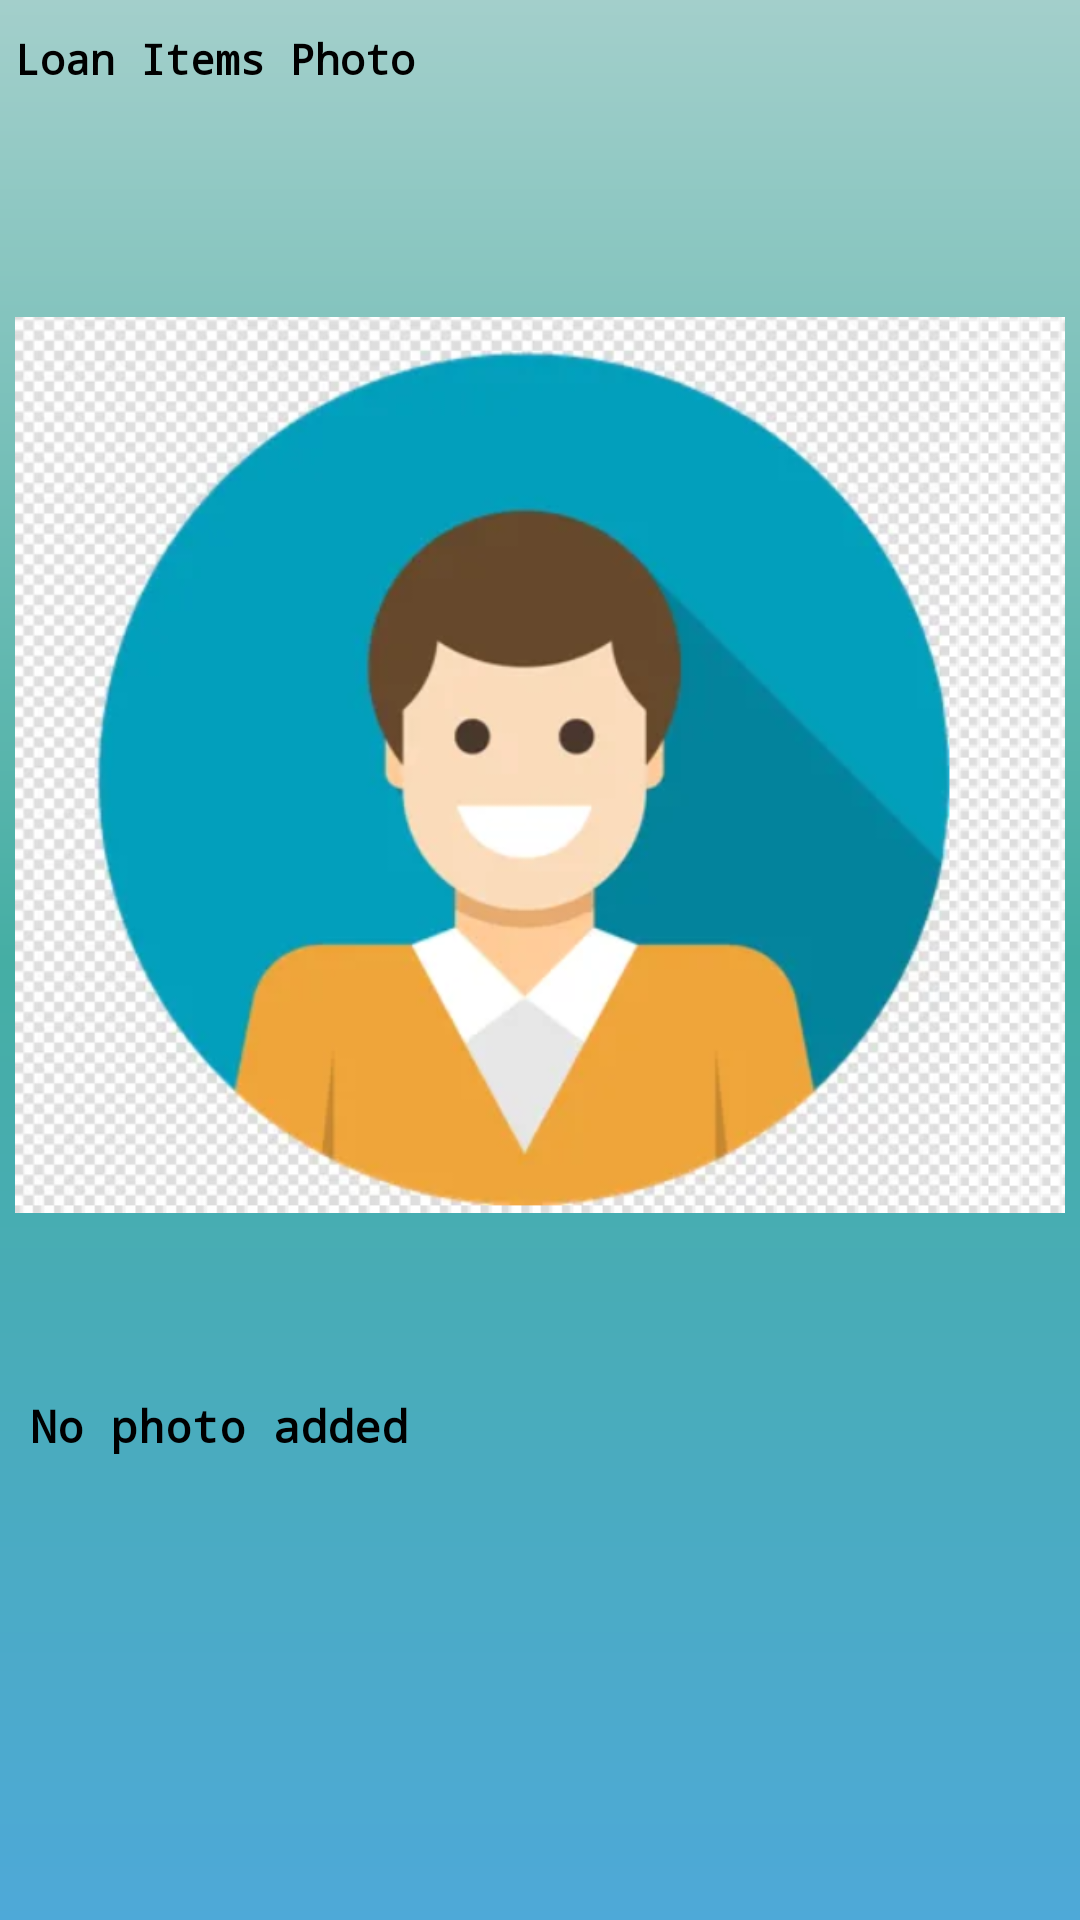

Reconstruct the res/layout file that produces this screen, plus the resources it refers to.
<!-- AndroidManifest.xml: application theme Theme.LoginUI -->
<!-- res/layout/dj_loan_application_items_photo_dialog.xml -->
<?xml version="1.0" encoding="utf-8"?>
<androidx.core.widget.NestedScrollView xmlns:android="http://schemas.android.com/apk/res/android"
    xmlns:app="http://schemas.android.com/apk/res-auto"
    xmlns:tools="http://schemas.android.com/tools"
    android:id="@+id/dj_manage_gold_rate_page"
    android:layout_width="match_parent"
    android:background="@drawable/side_nav_bar"
    android:layout_height="match_parent">

    <FrameLayout
        android:layout_width="match_parent"
        android:layout_height="wrap_content">
        <LinearLayout
            android:id="@+id/container"
            android:layout_width="match_parent"
            android:layout_height="match_parent"
            android:layout_marginLeft="5dp"
            android:layout_marginTop="5dp"
            android:layout_marginRight="5dp"
            android:animateLayoutChanges="true"
            android:orientation="vertical">

            <LinearLayout
                android:layout_width="match_parent"
                android:layout_height="40dp"
                android:layout_marginTop="5dp"
                android:orientation="horizontal"
                android:gravity="left"
                android:paddingBottom="5dp">

                <TextView
                    android:layout_width="wrap_content"
                    android:layout_height="match_parent"
                    android:fontFamily="monospace"
                    android:text="Loan Items Photo"
                    android:textColor="@color/black"
                    android:textFontWeight="600"
                    android:textSize="14dp" />


                <Space
                    android:layout_width="0dp"
                    android:layout_height="0dp"
                    android:layout_weight="1" />

                <androidx.appcompat.widget.AppCompatButton
                    android:id="@+id/updatesLoanApplicationItemsPhoto"
                    android:layout_width="50dp"
                    android:layout_height="40dp"
                    android:layout_gravity="right"
                    android:layout_marginLeft="10dp"
                    android:background="@drawable/imageupload"
                    android:fontFamily="monospace"
                    android:textStyle="italic"
                    android:textAllCaps="false"
                    android:textColor="#131212" />
            </LinearLayout>


            <LinearLayout
                android:id="@+id/loan_application_items_imageview_layout"
                android:layout_width="match_parent"
                android:layout_height="match_parent"
                android:layout_marginTop="5dp"
                android:orientation="horizontal"
                android:paddingBottom="5dp">

                <ImageView
                    android:id="@+id/loan_application_items_imageview"
                    android:layout_width="match_parent"
                    android:layout_height="400dp"
                    app:srcCompat="@drawable/profile_image">

                </ImageView>

            </LinearLayout>

            <LinearLayout
                android:id="@+id/loan_application_items_no_photo"
                android:layout_width="match_parent"
                android:layout_height="match_parent"
                android:layout_marginTop="5dp"
                android:orientation="horizontal"
                android:paddingLeft="5dp"
                android:paddingRight="5dp"
                android:paddingBottom="5dp">

                <TextView
                    android:layout_width="wrap_content"
                    android:layout_height="match_parent"
                    android:fontFamily="monospace"
                    android:gravity="center|left"
                    android:text="No photo added"
                    android:textColor="@color/black"
                    android:textFontWeight="600"
                    android:textSize="15dp" />

            </LinearLayout>



        </LinearLayout>


    </FrameLayout>

</androidx.core.widget.NestedScrollView>
<!-- resources referenced by this layout -->
<resources>
  <color name="black">#FF000000</color>
  <!-- drawable profile_image: png bitmap (drawable, 197827 bytes) -->
  <!-- drawable side_nav_bar (drawable) -->
  <shape xmlns:android="http://schemas.android.com/apk/res/android"
      android:shape="rectangle">
      <gradient
          android:angle="145"
          android:centerColor="#45AEA4"
          android:endColor="#4EA9D8"
          android:startColor="#A3CFCB"
          android:type="linear" />
  </shape>
  <style name="Theme.LoginUI" parent="Theme.MaterialComponents.DayNight.NoActionBar">
          
          <item name="colorPrimary">@color/colorPrimary</item>
          <item name="colorPrimaryDark">@color/colorPrimaryDark</item>
          <item name="colorAccent">@color/colorAccent</item>
          
          
          
          
          
          <item name="android:statusBarColor" tools:targetApi="l">?attr/colorPrimary</item>
          
      </style>
  <color name="colorPrimary">#3BA8BE</color>
  <color name="colorPrimaryDark">#27707E</color>
  <color name="colorAccent">#CE7672</color>
</resources>
